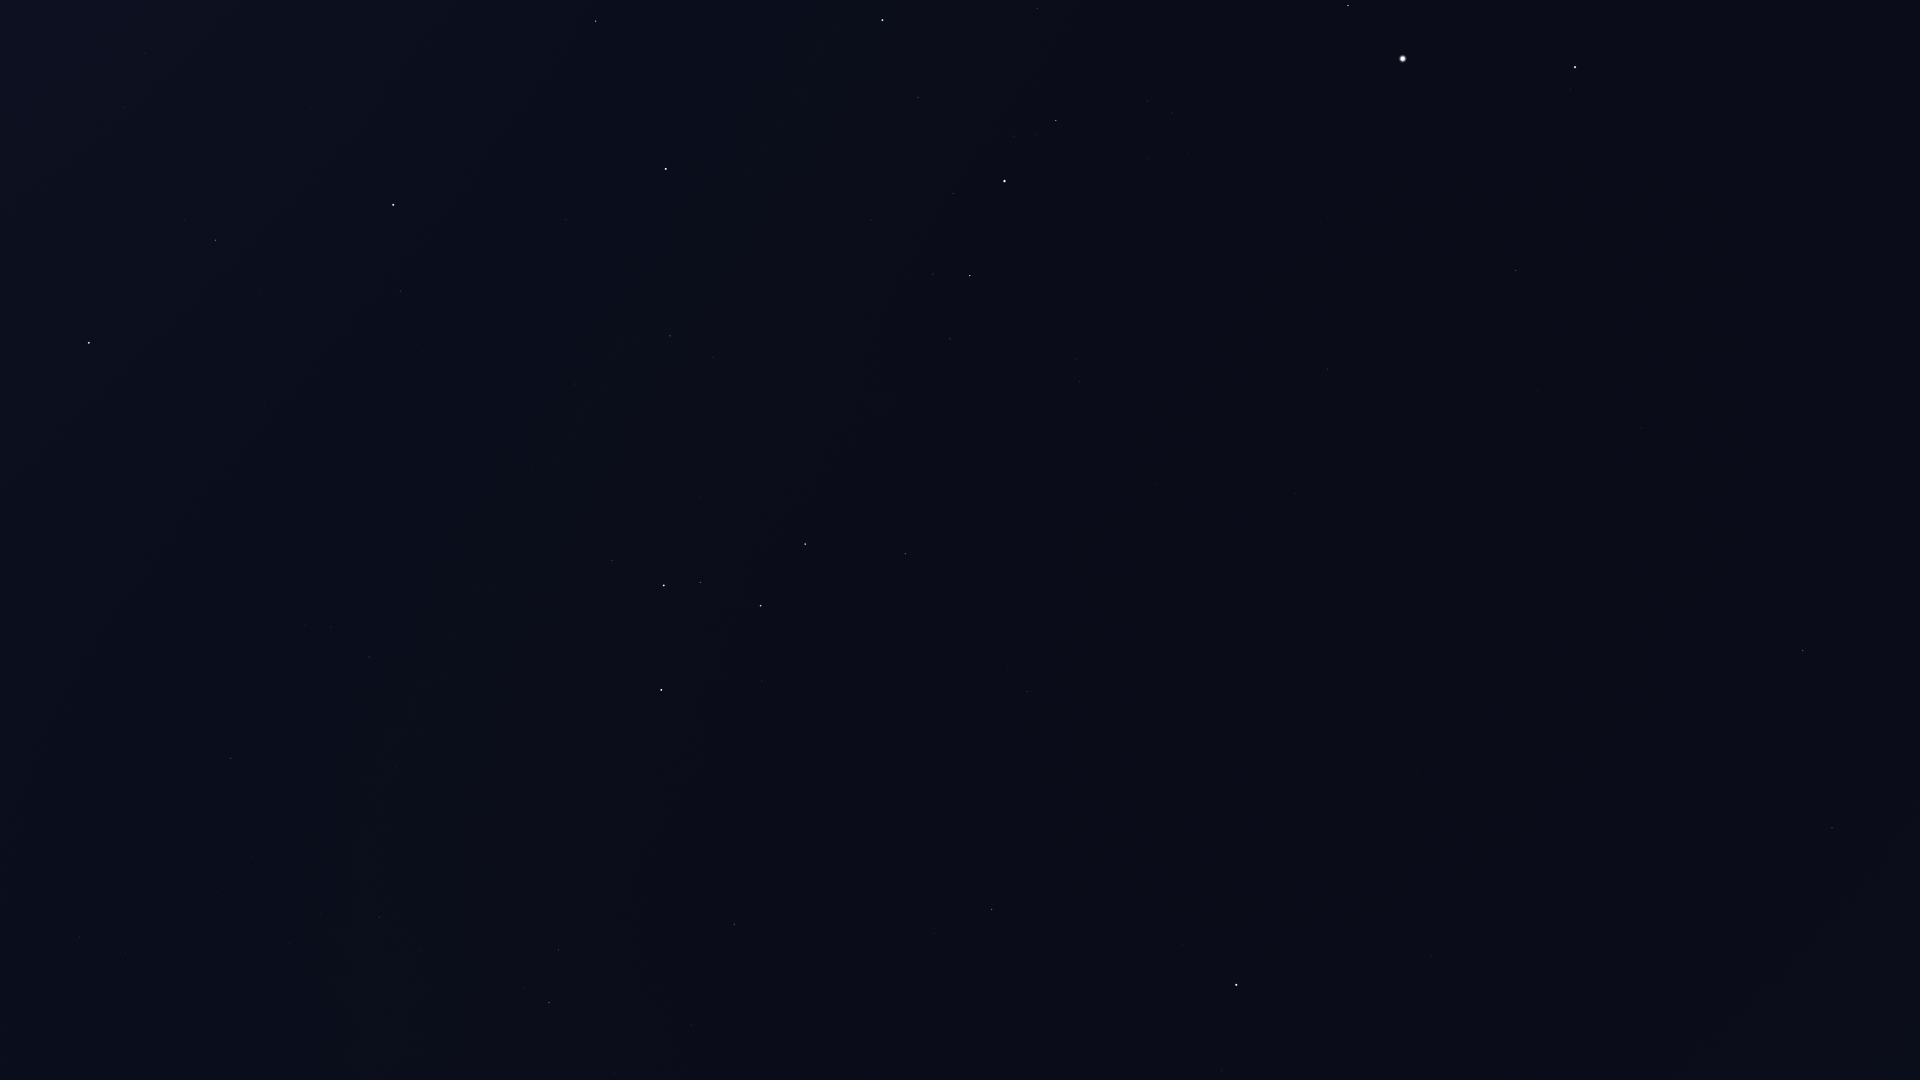

Data behind this chart, as committed beside it:
Star_ID, Name, X, Y
677, Alpheratz, 89, 343
746, Caph, 661, 690
2920, Fulu, 612, 560
3092, HIP 3092, 215, 240
3179, Schedar, 664, 585
3821, Achird, 700, 582
3881, HIP 3881, 424, 351
107418, Castula, 736, 585
4436, HIP 4436, 400, 291
4889, HIP 4889, 308, 168
5447, Mirach, 393, 205
5742, HIP 5742, 229, 9
6193, HIP 6193, 294, 34
6411, Adhil, 583, 324
6643, Bélénos, 337, 36
6686, Ruchbah, 805, 544
7513, Titawin, 566, 220
7607, Nembus, 670, 336
8886, Segin, 905, 554
9640, Almach, 666, 169
12191, Buna, 777, 95
13192, Nushagak, 1085, 642
13268, Miram, 950, 339
14328, HIP 14328, 970, 276
14576, Algol, 882, 20
14668, Misam, 918, 97
15863, Mirfak, 1004, 181
16228, HIP 16228, 1080, 381
17358, HIP 17358, 1056, 121
17959, HIP 17959, 1179, 604
18505, HIP 18505, 1164, 430
22783, HIP 22783, 1295, 493
23416, Almaaz, 1348, 6
24003, Mago, 1318, 566
24608, Capella, 1403, 59
25110, HIP 25110, 1299, 772
28360, Menkalinan, 1575, 67
30060, HIP 30060, 1537, 390
32916, Nervia, 1820, 57
33449, HIP 33449, 1641, 428
36145, HIP 36145, 1844, 307
40687, Násti, 1769, 634
41704, Muscida, 1803, 650
85822, Yildun, 1222, 1071
108917, Kurhah, 691, 1025
109492, HIP 109492, 549, 1003
109937, HIP 109937, 80, 937
110538, HIP 110538, 419, 951
110609, HIP 110609, 358, 939
111022, HIP 111022, 320, 915
111104, HIP 111104, 217, 893
111169, HIP 111169, 379, 917
112724, HIP 112724, 734, 924
116076, Veritate, 210, 614
116727, Errai, 992, 909
